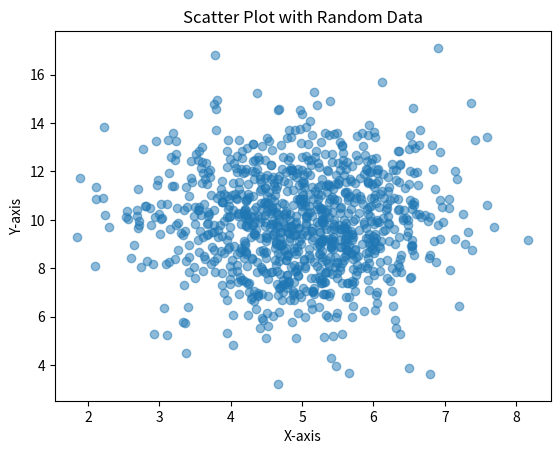

Reproduce this figure in Python.
import matplotlib.pyplot as plt  
import numpy as np  

# Generate random data  
x = np.random.normal(5, 1, 1000)  
y = np.random.normal(10, 2, 1000)  

# Create scatter plot  
plt.scatter(x, y, alpha=0.5)  
plt.title('Scatter Plot with Random Data')  
plt.xlabel('X-axis')  
plt.ylabel('Y-axis')  
plt.show()  